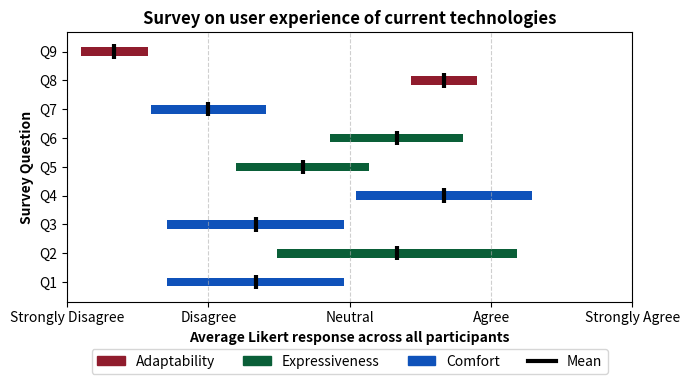

Reproduce this figure in Python.
import matplotlib.pyplot as plt
import numpy as np
import matplotlib.patches as mpatches

# Sample Data
# categories = [
#     "I find holding a mouse uncomfortable",
#     "I find the input options of a mouse restrictive",
#     "I'm concerned about injuring myself",
#     "I find typing on a keyboard uncomfortable",
#     "I find the input options of a keyboard restrictive",
#     "I want to type words quicker than my keyboard allows",
#     "I am concerned about injuring myself",
#     "I would be excited to use it",
#     "I would be nervous about using it"
# ]
categories = [
    "Q1","Q2",'Q3','Q4','Q5','Q6','Q7','Q8','Q9'
]

means = np.array([-0.333333333, 0.166666667, -0.333333333, 0.333333333, -0.166666667, 0.166666667, -0.5, 0.333333333, -0.833333333])
mins = np.array([-0.645138116, -0.258251626, -0.645138116, 0.021528551, -0.402368927, -0.069035594, -0.704124145, 0.215482203, -0.951184464])
maxs = np.array([-0.021528551, 0.591584959, -0.021528551, 0.645138116, 0.069035594, 0.402368927, -0.295875855, 0.451184464, -0.715482203])

widths = maxs - mins

# Assign colors based on your mapping
colors = []
for i in range(len(categories)):
    num = i + 1
    if num in [7, 4, 3, 1]:
        colors.append('#0f52ba')   # Expressiveness
    elif num in [6, 5, 2]:
        colors.append('#0a5f38')  # Comfort
    else:
        colors.append('#901c2d') # Adaptability 

fig, ax = plt.subplots(figsize=(7, 4))

# 1. Create the Horizontal Range Bars
ax.barh(categories, widths, height=0.3, left=mins, color=colors, alpha=1)

# 2. Add the Mean Lines
for i, mean in enumerate(means):
    ax.vlines(x=mean, ymin=i - 0.25, ymax=i + 0.25, color='black', linewidth=3)

# 3. Create Custom Legend Handles
red_patch = mpatches.Patch(color='#901c2d', label='Adaptability')
green_patch = mpatches.Patch(color='#0a5f38', label='Expressiveness')
blue_patch = mpatches.Patch(color='#0f52ba', label='Comfort')
mean_line = plt.Line2D([0], [0], color='black', linewidth=3, label='Mean')

ax.set_xticks([-1, -0.5, 0, 0.5, 1])
ax.set_xticklabels(["Strongly Disagree", "Disagree", "Neutral", "Agree", "Strongly Agree"])
ax.set_xlim([-1, 1])

# Formatting
ax.set_xlabel("Average Likert response across all participants", fontweight='bold')
ax.set_ylabel("Survey Question", fontweight='bold')
ax.set_title("Survey on user experience of current technologies", fontweight='bold')

ax.grid(axis='x', linestyle='--', alpha=0.6)
# ax.grid(axis='y', linestyle='--', alpha=0.6)

# Apply the custom legend
ax.legend(handles=[red_patch, green_patch, blue_patch, mean_line], 
          loc='upper center', bbox_to_anchor=(0.5, -0.15), 
          fancybox=True, ncol=4)

plt.tight_layout()
plt.show()
